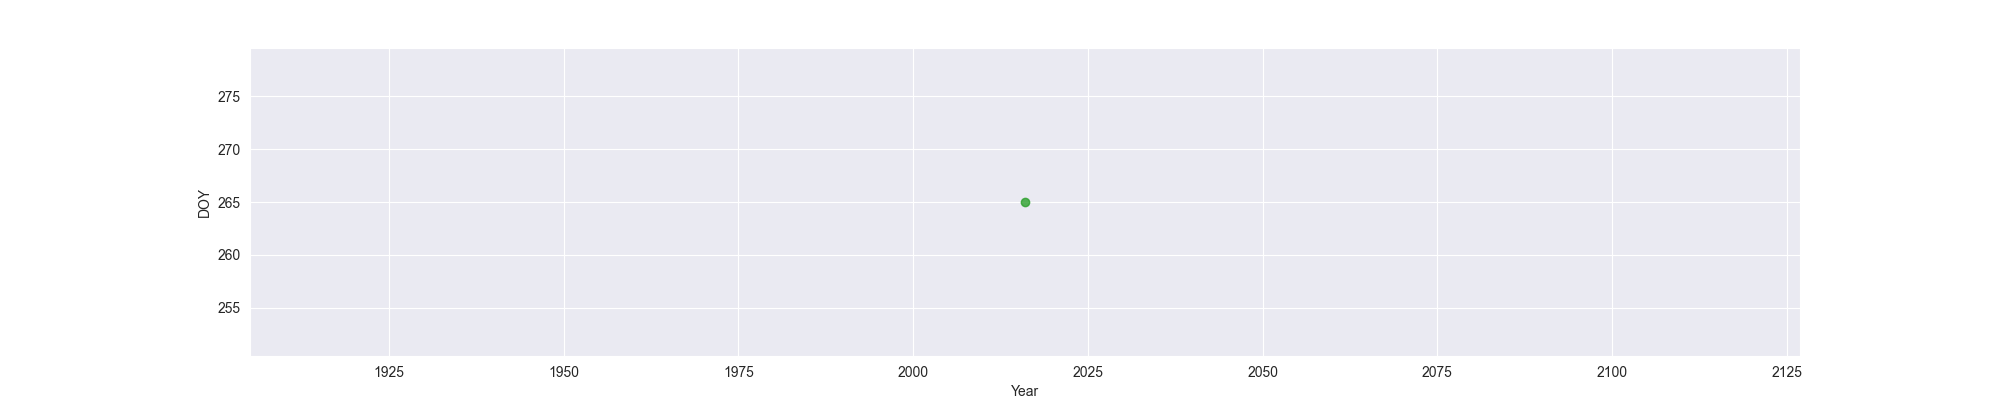

Values plotted in this chart, from the file beside it:
Year, MO, OW, FO
2016, , , 265
